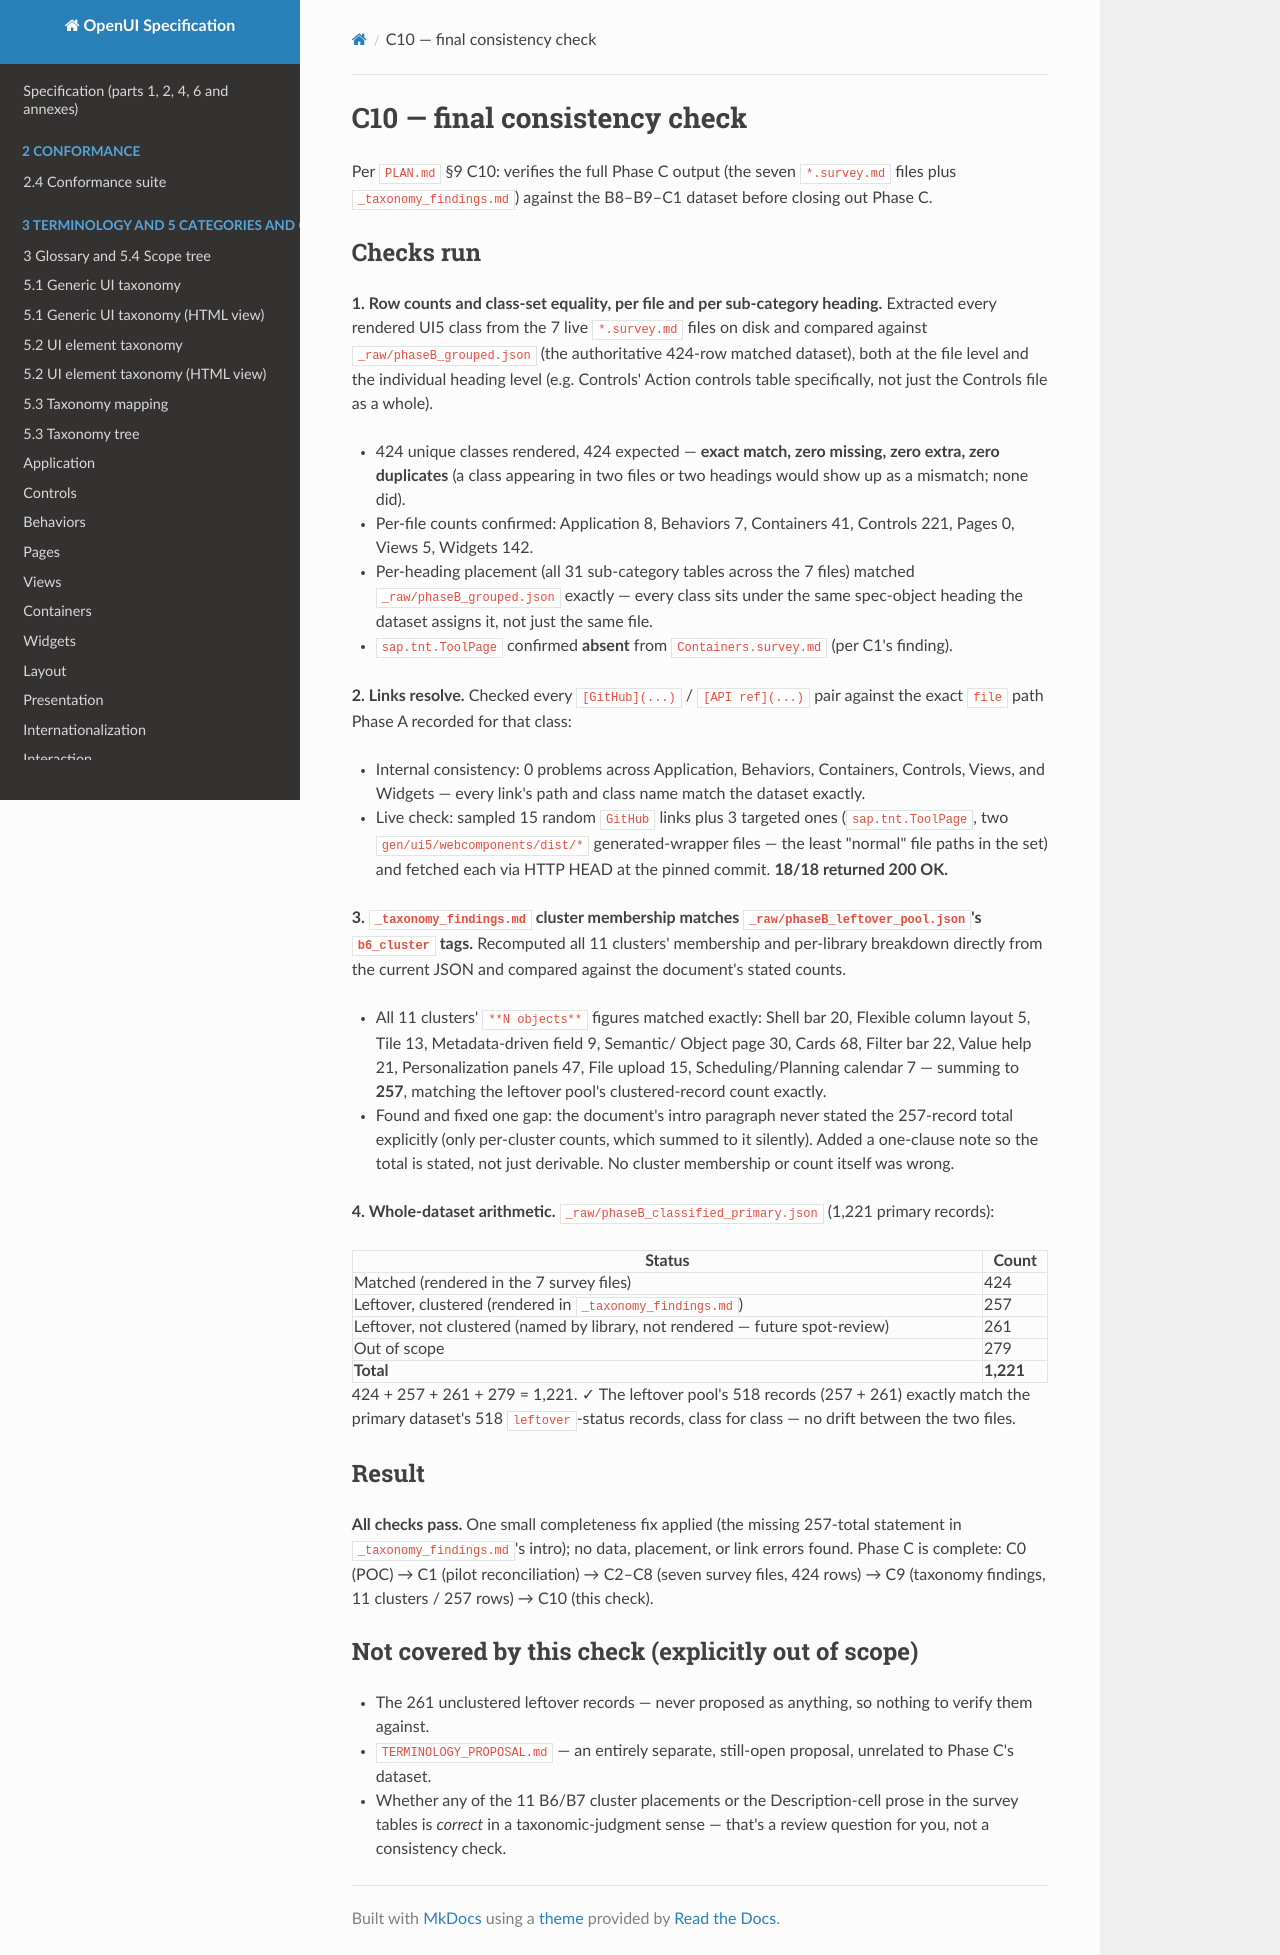

repository: shlomoa/openui-spec · page: survey/openui5/C10_FINAL_CHECK/index.html · generator: mkdocs

# C10 — final consistency check

Per `PLAN.md` §9 C10: verifies the full Phase C output (the seven
`*.survey.md` files plus `_taxonomy_findings.md`) against the B8–B9–C1
dataset before closing out Phase C.

## Checks run

**1. Row counts and class-set equality, per file and per sub-category
heading.** Extracted every rendered UI5 class from the 7 live
`*.survey.md` files on disk and compared against `_raw/phaseB_grouped.json`
(the authoritative 424-row matched dataset), both at the file level and
the individual heading level (e.g. Controls' Action controls table
specifically, not just the Controls file as a whole).

- 424 unique classes rendered, 424 expected — **exact match, zero
  missing, zero extra, zero duplicates** (a class appearing in two files
  or two headings would show up as a mismatch; none did).
- Per-file counts confirmed: Application 8, Behaviors 7, Containers 41,
  Controls 221, Pages 0, Views 5, Widgets 142.
- Per-heading placement (all 31 sub-category tables across the 7 files)
  matched `_raw/phaseB_grouped.json` exactly — every class sits under the
  same spec-object heading the dataset assigns it, not just the same
  file.
- `sap.tnt.ToolPage` confirmed **absent** from `Containers.survey.md`
  (per C1's finding).

**2. Links resolve.** Checked every `[GitHub](...)` / `[API ref](...)`
pair against the exact `file` path Phase A recorded for that class:

- Internal consistency: 0 problems across Application, Behaviors,
  Containers, Controls, Views, and Widgets — every link's path and class
  name match the dataset exactly.
- Live check: sampled 15 random `GitHub` links plus 3 targeted ones
  (`sap.tnt.ToolPage`, two `gen/ui5/webcomponents/dist/*` generated-wrapper
  files — the least "normal" file paths in the set) and fetched each via
  HTTP HEAD at the pinned commit. **18/18 returned 200 OK.**

**3. `_taxonomy_findings.md` cluster membership matches
`_raw/phaseB_leftover_pool.json`'s `b6_cluster` tags.** Recomputed all 11
clusters' membership and per-library breakdown directly from the current
JSON and compared against the document's stated counts.

- All 11 clusters' `**N objects**` figures matched exactly: Shell bar 20,
  Flexible column layout 5, Tile 13, Metadata-driven field 9, Semantic/
  Object page 30, Cards 68, Filter bar 22, Value help 21, Personalization
  panels 47, File upload 15, Scheduling/Planning calendar 7 — summing to
  **257**, matching the leftover pool's clustered-record count exactly.
- Found and fixed one gap: the document's intro paragraph never stated
  the 257-record total explicitly (only per-cluster counts, which summed
  to it silently). Added a one-clause note so the total is stated, not
  just derivable. No cluster membership or count itself was wrong.

**4. Whole-dataset arithmetic.** `_raw/phaseB_classified_primary.json`
(1,221 primary records):

| Status | Count |
|---|---|
| Matched (rendered in the 7 survey files) | 424 |
| Leftover, clustered (rendered in `_taxonomy_findings.md`) | 257 |
| Leftover, not clustered (named by library, not rendered — future spot-review) | 261 |
| Out of scope | 279 |
| **Total** | **1,221** |

424 + 257 + 261 + 279 = 1,221. ✓ The leftover pool's 518 records
(257 + 261) exactly match the primary dataset's 518 `leftover`-status
records, class for class — no drift between the two files.

## Result

**All checks pass.** One small completeness fix applied (the missing
257-total statement in `_taxonomy_findings.md`'s intro); no data,
placement, or link errors found. Phase C is complete: C0 (POC) → C1
(pilot reconciliation) → C2–C8 (seven survey files, 424 rows) → C9
(taxonomy findings, 11 clusters / 257 rows) → C10 (this check).

## Not covered by this check (explicitly out of scope)

- The 261 unclustered leftover records — never proposed as anything, so
  nothing to verify them against.
- `TERMINOLOGY_PROPOSAL.md` — an entirely separate, still-open proposal,
  unrelated to Phase C's dataset.
- Whether any of the 11 B6/B7 cluster placements or the Description-cell
  prose in the survey tables is *correct* in a taxonomic-judgment sense —
  that's a review question for you, not a consistency check.
